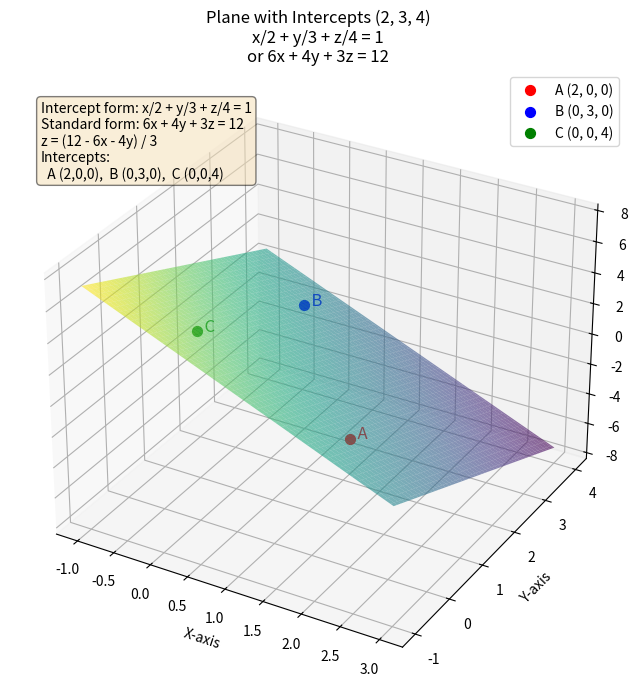

Python code for this plot:
import numpy as np
import matplotlib.pyplot as plt
from mpl_toolkits.mplot3d import Axes3D  # Enables 3D plotting

# -----------------------------
# Step 1. Define the intercept values.
# -----------------------------
a = 2.0  # x-intercept
b = 3.0  # y-intercept
c = 4.0  # z-intercept

# Using the intercept form:
#   x/2 + y/3 + z/4 = 1
intercept_form = "x/2 + y/3 + z/4 = 1"

# Multiply by 12 to obtain the standard form:
#   6x + 4y + 3z = 12
standard_form  = "6x + 4y + 3z = 12"

# Solve for z from the standard form:
#   3z = 12 - 6x - 4y  -->  z = (12 - 6x - 4y) / 3
z_expression = "z = (12 - 6x - 4y) / 3"

# -----------------------------
# Step 2. Compute the intercept points.
# -----------------------------
A = np.array([a, 0, 0])
B = np.array([0, b, 0])
C = np.array([0, 0, c])

# Print the intermediate values.
print("Intermediate Values:")
print("Intercept form of the plane: " + intercept_form)
print("Standard form of the plane: " + standard_form)
print("Expression for z: " + z_expression)
print("x-intercept A:", A)
print("y-intercept B:", B)
print("z-intercept C:", C)

# -----------------------------
# Step 3. Create a grid and compute Z for the plane.
# -----------------------------
# Since the intercepts are limited, choose x and y ranges that capture the intercepts.
x_vals = np.linspace(-1, 3, 100)
y_vals = np.linspace(-1, 4, 100)
X, Y = np.meshgrid(x_vals, y_vals)
Z = (12 - 6 * X - 4 * Y) / 3

# -----------------------------
# Step 4. Plotting the plane and labeling the points.
# -----------------------------
fig = plt.figure(figsize=(10, 8))
ax = fig.add_subplot(111, projection='3d')

# Plot the plane surface.
plane = ax.plot_surface(X, Y, Z, cmap='viridis', alpha=0.6, edgecolor='none')

# Plot the intercept points.
ax.scatter(A[0], A[1], A[2], color="red", s=50, label="A (2, 0, 0)")
ax.scatter(B[0], B[1], B[2], color="blue", s=50, label="B (0, 3, 0)")
ax.scatter(C[0], C[1], C[2], color="green", s=50, label="C (0, 0, 4)")

# Annotate the intercept points.
ax.text(A[0], A[1], A[2], "  A", color="red", fontsize=12)
ax.text(B[0], B[1], B[2], "  B", color="blue", fontsize=12)
ax.text(C[0], C[1], C[2], "  C", color="green", fontsize=12)

# Set the axes labels and title.
ax.set_xlabel("X-axis")
ax.set_ylabel("Y-axis")
ax.set_zlabel("Z-axis")
ax.set_title("Plane with Intercepts (2, 3, 4)\n" + intercept_form + "\nor " + standard_form)

# Add a legend.
ax.legend(loc="upper right")

# Overlay a text box with the intermediate formulas.
formula_text = (
    f"Intercept form: {intercept_form}\n"
    f"Standard form: {standard_form}\n"
    f"{z_expression}\n"
    f"Intercepts:\n  A (2,0,0),  B (0,3,0),  C (0,0,4)"
)
ax.text2D(0.05, 0.95, formula_text, transform=ax.transAxes, fontsize=10,
          verticalalignment='top', bbox=dict(boxstyle="round", facecolor="wheat", alpha=0.5))

plt.show()
